Image classification data set "dataset_merged" (fatmanurpolat15/SAS on GitHub). Class labels (4): diger, enkaz, kaya, mayin.

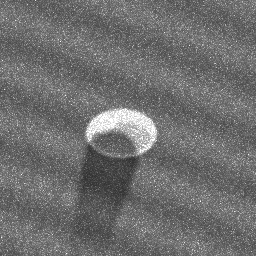
Label: mayin

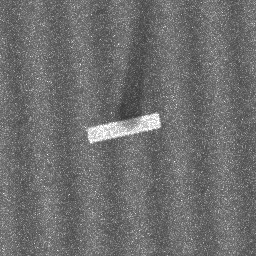
Label: enkaz

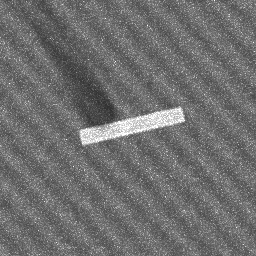
Label: enkaz

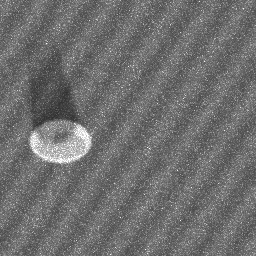
Label: mayin

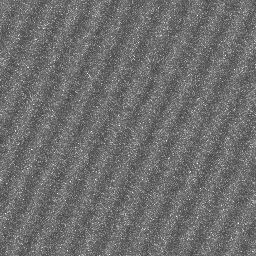
Label: diger

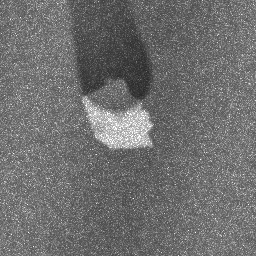
Label: kaya
